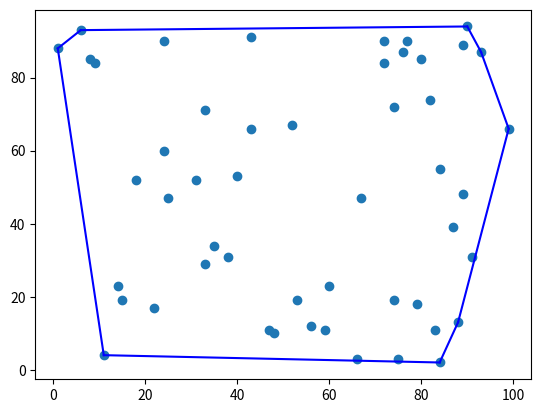

Python code for this plot:
import matplotlib.pyplot as plt

def get_slope(p1, p2):
    if p1[0] == p2[0]:
        return float('inf')
    else:
        return 1.0 * (p1[1] - p2[1]) / (p1[0] - p2[0])

def sort_points(points, start):
    return sorted(points, key=lambda p: (get_slope(p, start), -p[1], p[0]))

def orientation(p, q, r):
    val = (q[1] - p[1]) * (r[0] - q[0]) - (q[0] - p[0]) * (r[1] - q[1])
    if val > 0:
        return 1  # clockwise
    elif val < 0:
        return 2  # counterclockwise
    else:
        return 0  # collinear

def graham_scan(points):
    points.sort(key=lambda x: [x[0], x[1]])
    start = points.pop(0)
    points = sort_points(points, start)
    hull = [start, points.pop(0)]
    for point in points:
        while orientation(hull[-2], hull[-1], point) != 2:
            hull.pop()
        hull.append(point)
    return hull



def plot_graph(points, hull):
    plt.figure()
    xs, ys = zip(*points)
    plt.scatter(xs, ys)
    for i in range(1, len(hull)):
        plt.plot((hull[i-1][0], hull[i][0]), (hull[i-1][1], hull[i][1]), 'b')
    plt.plot((hull[0][0], hull[-1][0]), (hull[0][1], hull[-1][1]), 'b')
    plt.show()


    
import random

points = [(random.randint(0, 100), random.randint(0, 100)) for _ in range(50)]
hull = graham_scan(points[:])
plot_graph(points, hull)